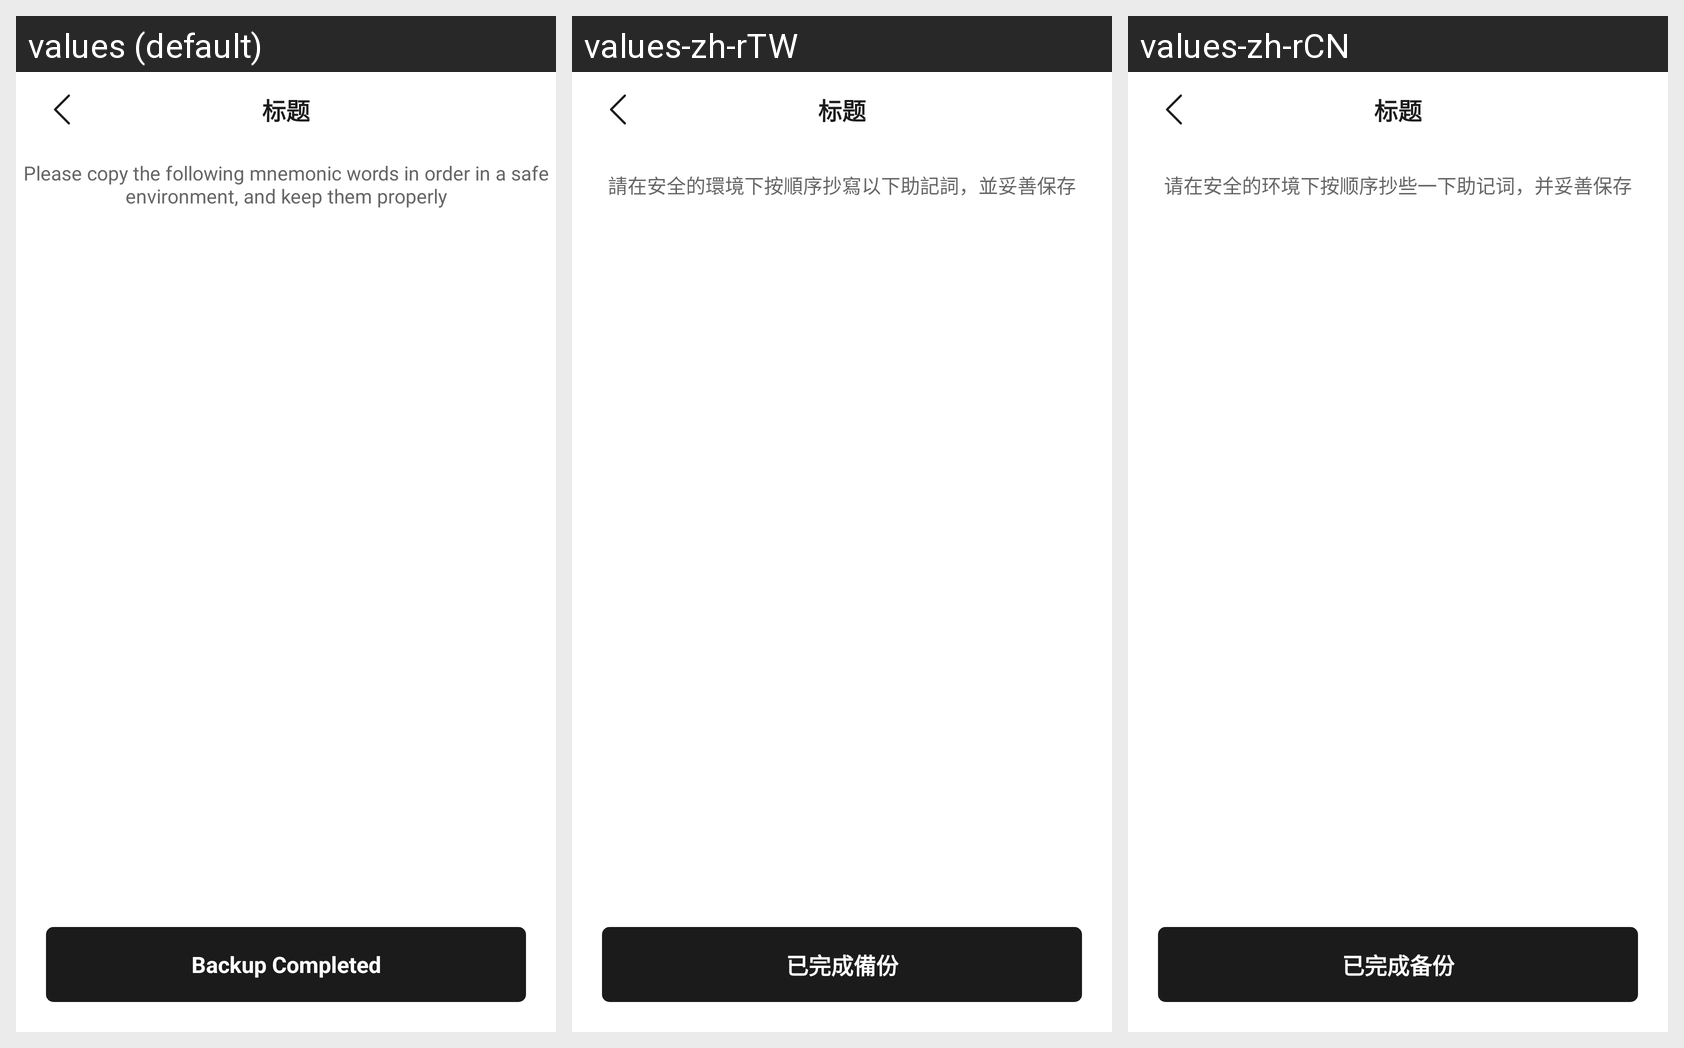

Translations of the strings shown on this Android screen, per locale in the grid:
Android screen res/layout/activity_backup_mnemonic.xml rendered under 3 locales, left to right: values (default), values-zh-rTW, values-zh-rCN. Device: Nexus 5 (rendered at 1080×1920; each locale shown at half size, 540×960, under a caption strip naming it); theme Theme.Value.
Strings drawn on this screen, with the default value and each locale's value (text and hints the layout hard-codes, and strings that could not be matched under every locale, appear in the picture but are not listed):

mnemonic_tips
  values: Please copy the following mnemonic words in order in a safe environment, and keep them properly
  values-zh-rTW: 請在安全的環境下按順序抄寫以下助記詞，並妥善保存
  values-zh-rCN: 请在安全的环境下按顺序抄些一下助记词，并妥善保存

backup_complete
  values: Backup Completed
  values-zh-rTW: 已完成備份
  values-zh-rCN: 已完成备份
